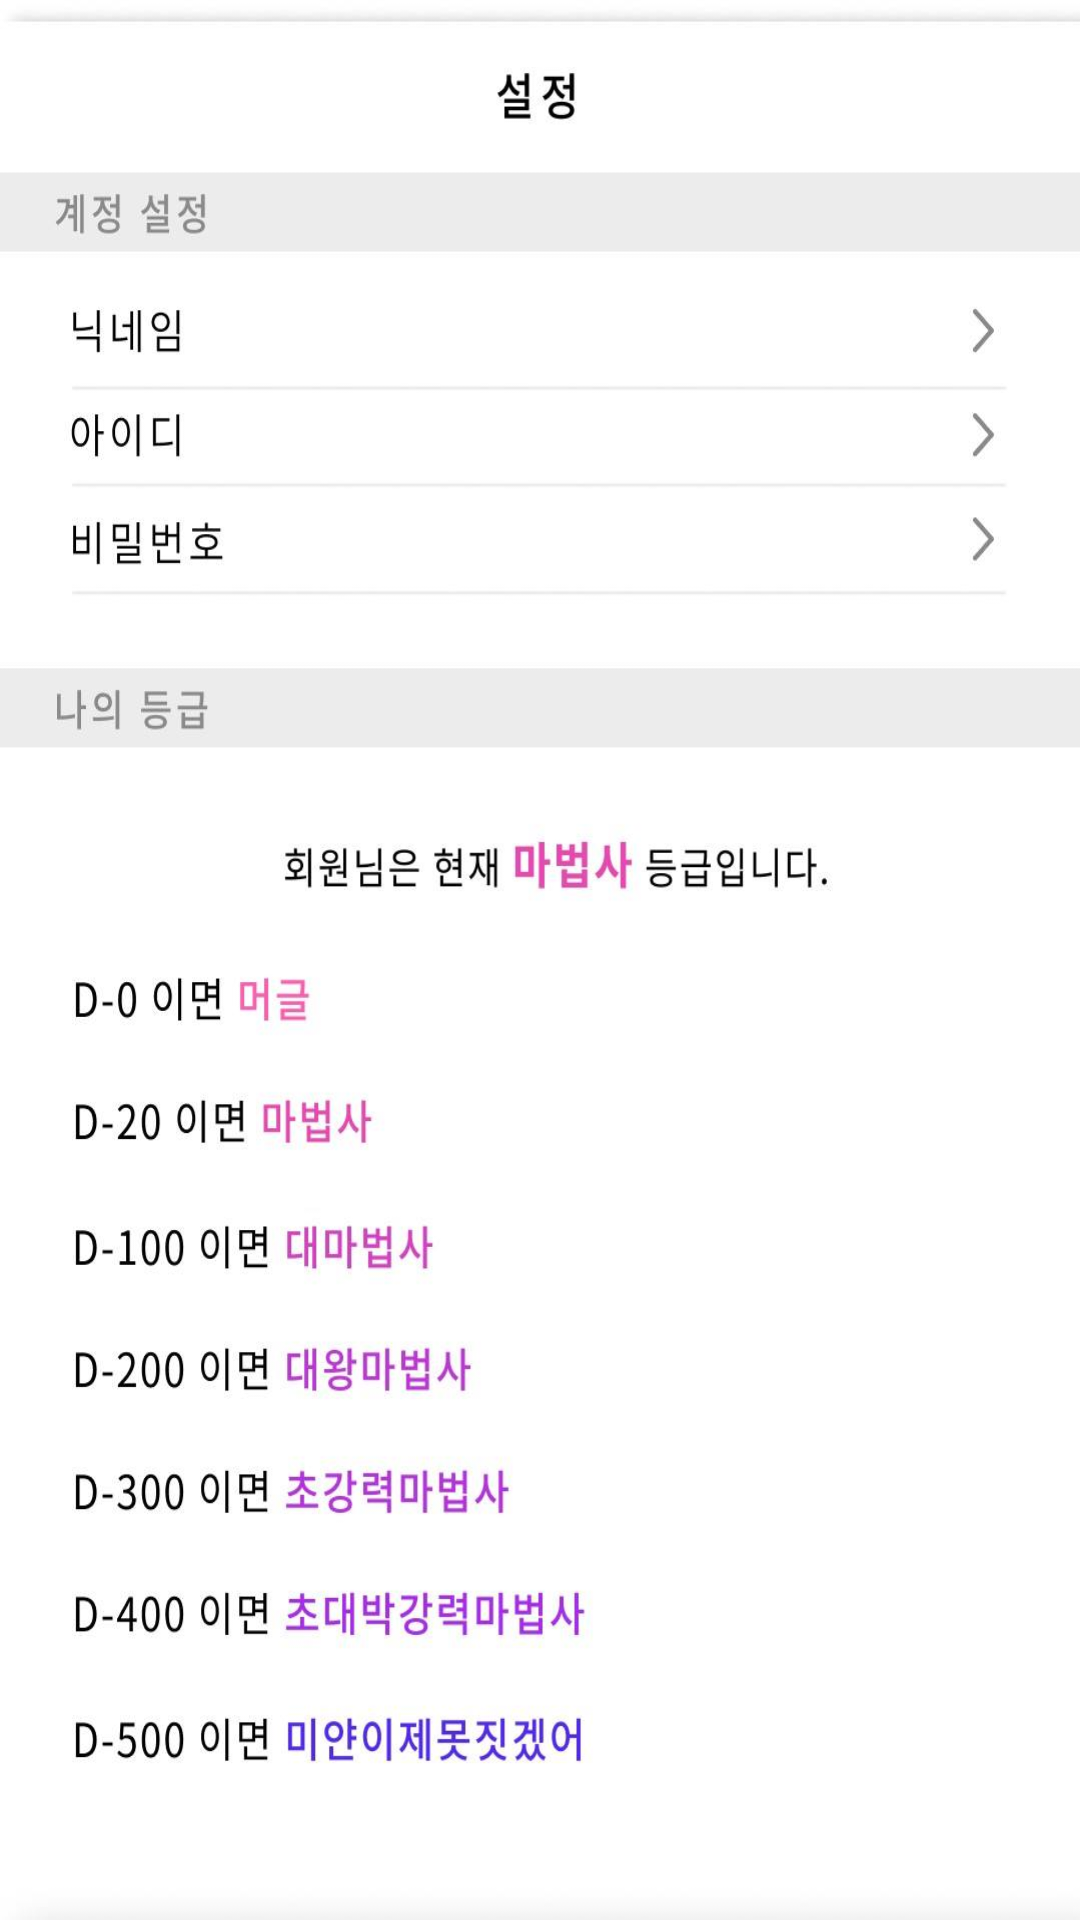

Android layout source for this screen:
<!-- AndroidManifest.xml: application theme AppTheme -->
<!-- res/layout/fragment_setting.xml -->
<?xml version="1.0" encoding="utf-8"?>
<android.support.constraint.ConstraintLayout
    xmlns:android="http://schemas.android.com/apk/res/android"
    android:layout_width="match_parent"
    android:layout_height="match_parent">


    <ImageView
        android:layout_width="match_parent"
        android:layout_height="match_parent"
        android:background="@drawable/two"/>

</android.support.constraint.ConstraintLayout>
<!-- resources referenced by this layout -->
<resources>
  <!-- drawable two: jpg bitmap (drawable-v24, 61748 bytes) -->
  <style name="AppTheme" parent="Theme.AppCompat.Light.DarkActionBar">
          
          <item name="colorPrimary">@color/colorPrimary</item>
          <item name="colorPrimaryDark">@color/colorPrimaryDark</item>
          <item name="colorAccent">@color/colorAccent</item>
      </style>
  <color name="colorPrimary">#3F51B5</color>
  <color name="colorPrimaryDark">#EE4AA9</color>
  <color name="colorAccent">#FF4081</color>
</resources>
